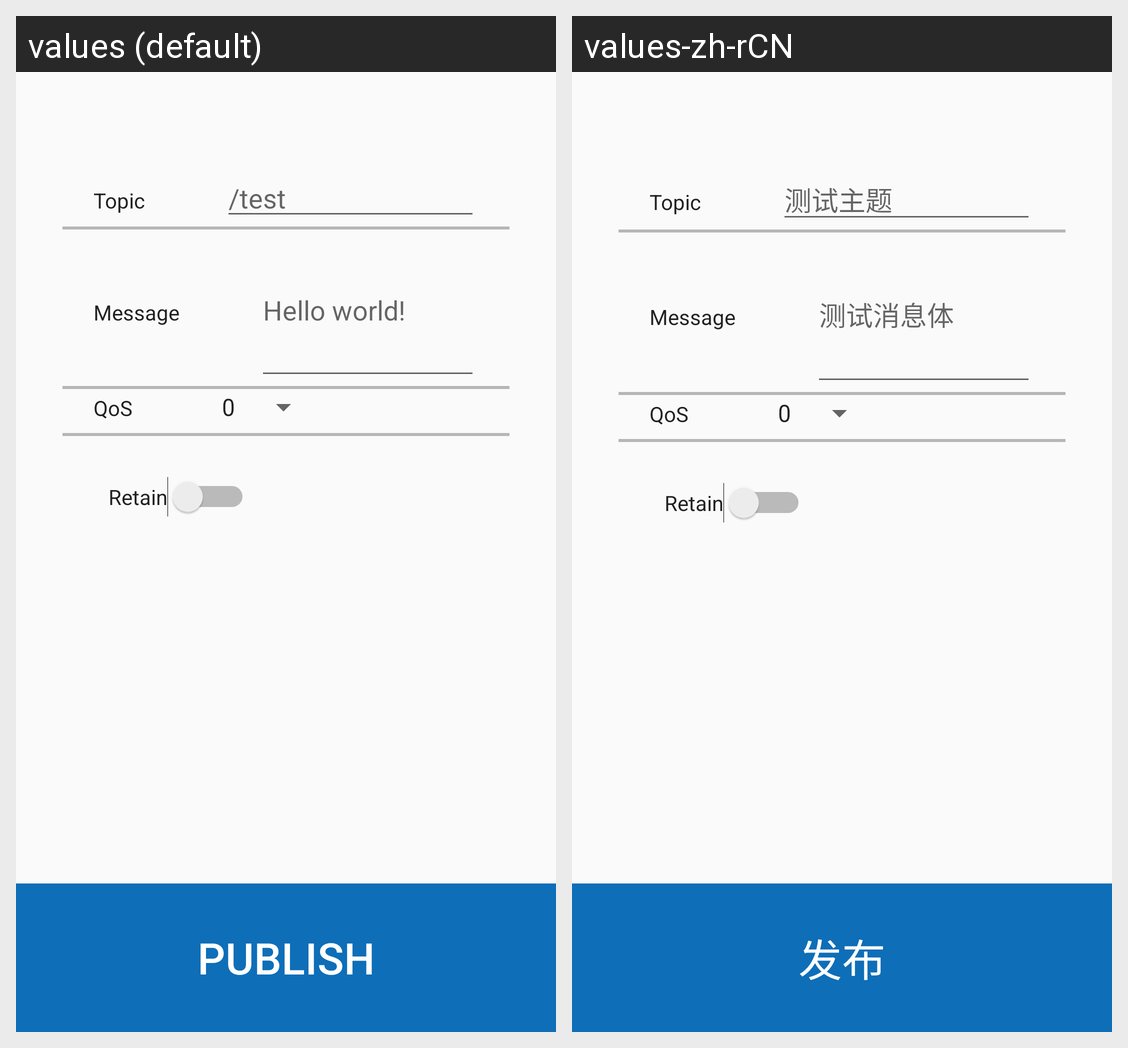

Translations of the strings shown on this Android screen, per locale in the grid:
Android screen res/layout/fragment_publish_message.xml rendered under 2 locales, left to right: values (default), values-zh-rCN. Device: Nexus 5 (rendered at 1080×1920; each locale shown at half size, 540×960, under a caption strip naming it); theme Theme.MqttAndroid.
Strings drawn on this screen, with the default value and each locale's value (text and hints the layout hard-codes, and strings that could not be matched under every locale, appear in the picture but are not listed):

connection_lwt_topic_label
  values: Topic
  values-zh-rCN: Topic  [not translated; the default value is used]

publish_message_topic_hint
  values: /test
  values-zh-rCN: 测试主题

connection_lwt_message_label
  values: Message
  values-zh-rCN: Message  [not translated; the default value is used]

publish_message_message_hint
  values: Hello world!
  values-zh-rCN: 测试消息体

connection_lwt_qos_label
  values: QoS
  values-zh-rCN: QoS  [not translated; the default value is used]

connection_lwt_retain_label
  values: Retain
  values-zh-rCN: Retain  [not translated; the default value is used]

publish_message_button
  values: Publish
  values-zh-rCN: 发布
